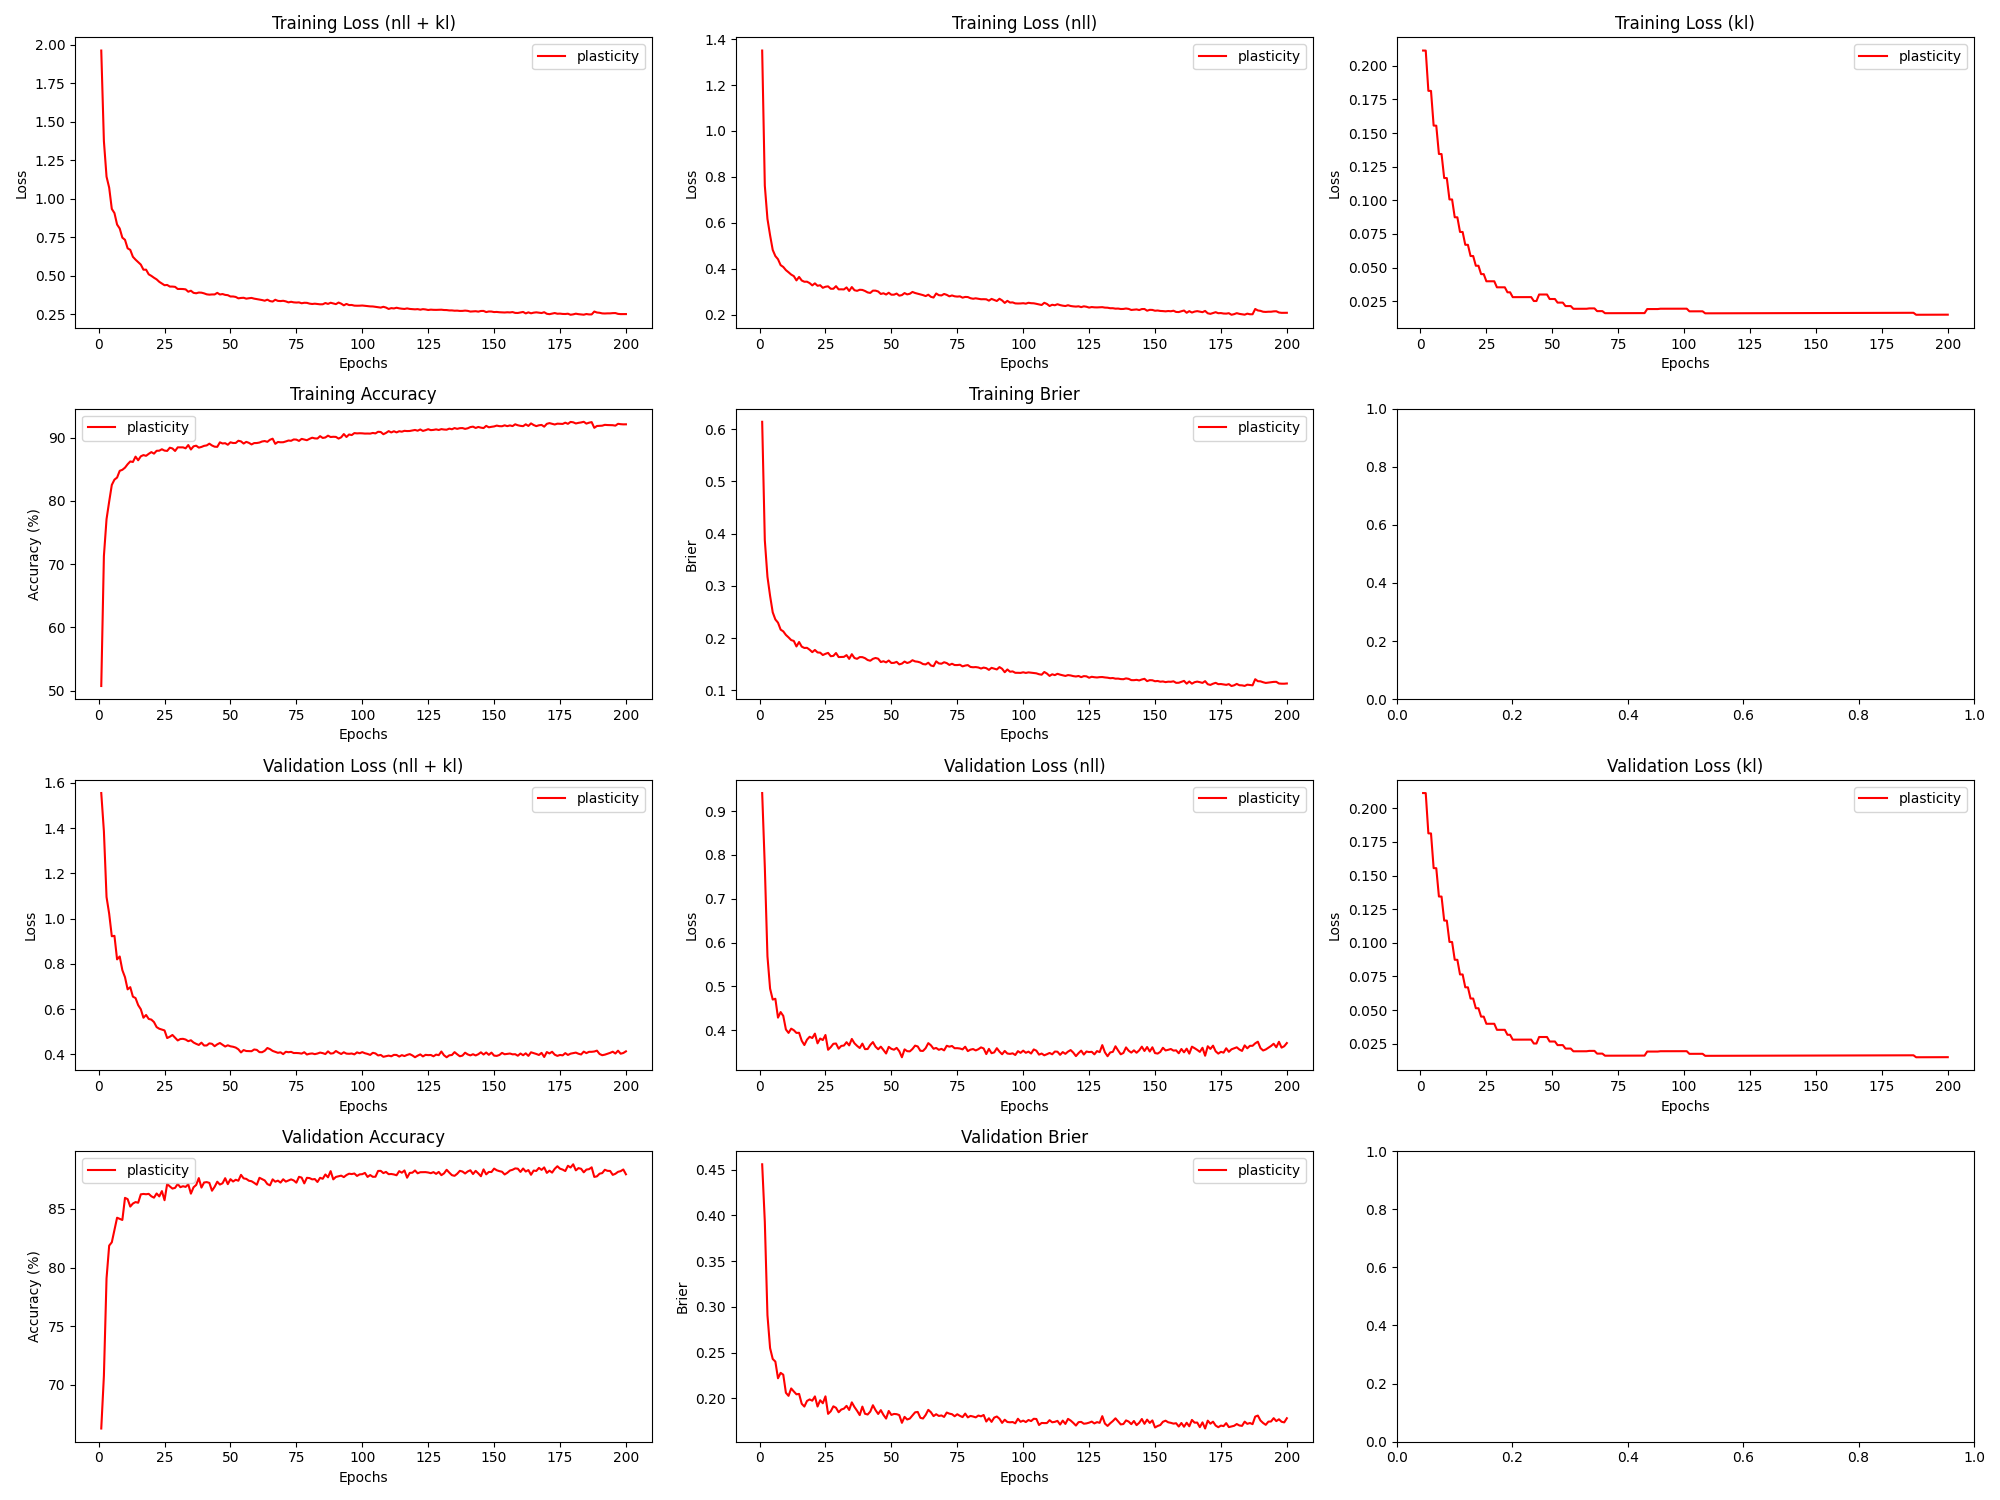

Source data for this figure (header and first rows):
epoch, train_loss_total, train_loss_nll, train_loss_kl, train_loss_penalty, train_acc, train_brier, val_loss_total, val_loss_nll, val_loss_kl, val_loss_penalty, val_acc, val_brier, param_count
1, 1.963, 1.35, 0.2113, 0.4019, 50.74, 0.6139, 1.555, 0.9415, 0.2113, 0.4019, 66.29, 0.4558, 803860
2, 1.375, 0.7622, 0.2113, 0.4019, 71.29, 0.3874, 1.386, 0.7726, 0.2113, 0.4019, 70.78, 0.3929, 803860
3, 1.144, 0.6175, 0.1814, 0.3454, 77.13, 0.3176, 1.095, 0.5685, 0.1814, 0.3454, 79.08, 0.2908, 690710
4, 1.073, 0.5461, 0.1813, 0.3454, 79.9, 0.2809, 1.021, 0.4947, 0.1813, 0.3454, 81.87, 0.2549, 690710
5, 0.9345, 0.4823, 0.1556, 0.2966, 82.54, 0.2495, 0.9217, 0.4696, 0.1555, 0.2966, 82.15, 0.243, 593236
6, 0.9077, 0.4556, 0.1555, 0.2966, 83.37, 0.2358, 0.9235, 0.4715, 0.1555, 0.2966, 83.21, 0.2401, 593236
7, 0.8331, 0.4418, 0.1345, 0.2568, 83.7, 0.2297, 0.8196, 0.4283, 0.1344, 0.2568, 84.24, 0.2219, 513636
8, 0.8074, 0.4161, 0.1344, 0.2568, 84.77, 0.2164, 0.8322, 0.4411, 0.1344, 0.2568, 84.15, 0.2278, 513636
9, 0.7479, 0.4083, 0.1166, 0.2231, 84.93, 0.213, 0.7719, 0.4323, 0.1165, 0.2231, 84.05, 0.2258, 446100
10, 0.734, 0.3944, 0.1165, 0.2231, 85.27, 0.2062, 0.7408, 0.4013, 0.1165, 0.2231, 85.93, 0.206, 446100
11, 0.6787, 0.3851, 0.1007, 0.1929, 85.81, 0.2015, 0.687, 0.3934, 0.1006, 0.1929, 85.83, 0.2027, 385886
12, 0.6686, 0.3751, 0.1006, 0.1929, 86.25, 0.1964, 0.6967, 0.4031, 0.1006, 0.1929, 85.19, 0.2107, 385886
13, 0.6236, 0.3684, 0.08741, 0.1678, 86.17, 0.1947, 0.6548, 0.3996, 0.08739, 0.1678, 85.45, 0.2074, 335636
14, 0.605, 0.3498, 0.08738, 0.1678, 87.01, 0.1842, 0.6486, 0.3934, 0.08737, 0.1678, 85.58, 0.2043, 335636
15, 0.5885, 0.3649, 0.07651, 0.1471, 86.44, 0.1927, 0.6174, 0.3938, 0.0765, 0.1471, 85.52, 0.2048, 294270
16, 0.573, 0.3493, 0.07649, 0.1471, 87.06, 0.1838, 0.5991, 0.3755, 0.07648, 0.1471, 86.23, 0.194, 294270
17, 0.5398, 0.3439, 0.06695, 0.1289, 87.25, 0.1813, 0.5616, 0.3657, 0.06694, 0.1289, 86.27, 0.1909, 257886
18, 0.54, 0.3441, 0.06693, 0.1289, 87.14, 0.1816, 0.5737, 0.3779, 0.06692, 0.1289, 86.24, 0.1971, 257886
19, 0.5096, 0.338, 0.0586, 0.113, 87.45, 0.1779, 0.5562, 0.3846, 0.05859, 0.113, 86.28, 0.1987, 226052
20, 0.4997, 0.3281, 0.05859, 0.113, 87.72, 0.1733, 0.5533, 0.3817, 0.05858, 0.113, 86.07, 0.1973, 226052
21, 0.4874, 0.3369, 0.05138, 0.09919, 87.49, 0.1775, 0.5423, 0.3918, 0.05137, 0.09919, 85.95, 0.202, 198372
22, 0.4769, 0.3263, 0.05137, 0.09919, 87.94, 0.1727, 0.5201, 0.3696, 0.05136, 0.09919, 86.31, 0.191, 198372
23, 0.461, 0.3286, 0.04515, 0.08724, 87.95, 0.1723, 0.5129, 0.3806, 0.04514, 0.08724, 86.06, 0.1978, 174486
24, 0.4499, 0.3175, 0.04514, 0.08724, 88.18, 0.1678, 0.5095, 0.3771, 0.04514, 0.08724, 86.51, 0.1945, 174486
25, 0.439, 0.3221, 0.03983, 0.07703, 87.96, 0.1701, 0.5055, 0.3886, 0.03983, 0.07703, 85.73, 0.2021, 154070
26, 0.4407, 0.3239, 0.03983, 0.07703, 87.91, 0.1719, 0.4717, 0.3548, 0.03983, 0.07703, 87.12, 0.1829, 154070
27, 0.4302, 0.3134, 0.03983, 0.07703, 88.42, 0.1656, 0.4776, 0.3608, 0.03983, 0.07703, 86.91, 0.1857, 154070
28, 0.4301, 0.3133, 0.03983, 0.07703, 88.31, 0.1661, 0.4854, 0.3685, 0.03983, 0.07703, 86.72, 0.1912, 154070
29, 0.4284, 0.3246, 0.03534, 0.06842, 87.9, 0.1717, 0.473, 0.3692, 0.03534, 0.06842, 86.78, 0.1896, 136836
30, 0.4145, 0.3107, 0.03534, 0.06842, 88.48, 0.1639, 0.4611, 0.3574, 0.03534, 0.06842, 87.12, 0.1847, 136836
31, 0.4148, 0.311, 0.03534, 0.06842, 88.48, 0.164, 0.4675, 0.3637, 0.03534, 0.06842, 86.84, 0.1877, 136836
32, 0.4142, 0.3104, 0.03534, 0.06842, 88.48, 0.1643, 0.4683, 0.3645, 0.03534, 0.06842, 86.92, 0.1887, 136836
33, 0.412, 0.3191, 0.03164, 0.06127, 88.33, 0.1676, 0.4651, 0.3722, 0.03164, 0.06127, 86.87, 0.1917, 122532
34, 0.3967, 0.3038, 0.03164, 0.06127, 88.84, 0.1604, 0.4578, 0.3649, 0.03164, 0.06127, 87.09, 0.1872, 122532
35, 0.4032, 0.3209, 0.02804, 0.05433, 88.14, 0.1694, 0.462, 0.3796, 0.02804, 0.05433, 86.29, 0.1955, 108660
36, 0.3894, 0.307, 0.02804, 0.05433, 88.64, 0.1621, 0.4521, 0.3697, 0.02804, 0.05433, 86.83, 0.1904, 108660
37, 0.3866, 0.3043, 0.02804, 0.05433, 88.74, 0.1605, 0.4462, 0.3638, 0.02804, 0.05433, 87.03, 0.1863, 108660
38, 0.3914, 0.309, 0.02804, 0.05433, 88.43, 0.1638, 0.4412, 0.3589, 0.02805, 0.05433, 87.62, 0.1816, 108660
39, 0.3906, 0.3082, 0.02805, 0.05433, 88.54, 0.1637, 0.4513, 0.369, 0.02805, 0.05433, 86.81, 0.1909, 108660
40, 0.3861, 0.3037, 0.02805, 0.05433, 88.71, 0.1618, 0.4387, 0.3563, 0.02805, 0.05433, 87.24, 0.1831, 108660
41, 0.3797, 0.2973, 0.02805, 0.05433, 88.79, 0.1583, 0.439, 0.3566, 0.02806, 0.05433, 87.28, 0.1822, 108660
42, 0.3776, 0.2952, 0.02806, 0.05433, 89.06, 0.1568, 0.4483, 0.3659, 0.02806, 0.05433, 87.21, 0.1854, 108660
43, 0.379, 0.3052, 0.02515, 0.04872, 88.77, 0.1605, 0.4463, 0.3724, 0.02515, 0.04872, 86.54, 0.1924, 97430
44, 0.379, 0.3051, 0.02516, 0.04872, 88.58, 0.1621, 0.4357, 0.3618, 0.02516, 0.04872, 86.88, 0.187, 97430
45, 0.3893, 0.3014, 0.03, 0.05792, 88.56, 0.1607, 0.444, 0.3561, 0.03, 0.05792, 87.31, 0.1828, 115844
46, 0.3787, 0.2908, 0.02999, 0.05792, 89.27, 0.1544, 0.4499, 0.362, 0.02999, 0.05792, 87.07, 0.187, 115844
47, 0.3816, 0.2937, 0.02999, 0.05792, 89.09, 0.1559, 0.4423, 0.3544, 0.02999, 0.05792, 87.17, 0.1818, 115844
48, 0.3762, 0.2882, 0.02999, 0.05792, 89.14, 0.1537, 0.4343, 0.3463, 0.02999, 0.05792, 87.61, 0.1778, 115844
49, 0.3743, 0.296, 0.02665, 0.05157, 88.89, 0.1573, 0.4398, 0.3616, 0.02665, 0.05157, 87.1, 0.1861, 103140
50, 0.3657, 0.2875, 0.02665, 0.05157, 89.28, 0.1526, 0.4352, 0.357, 0.02666, 0.05157, 87.53, 0.1818, 103140
51, 0.3658, 0.2876, 0.02666, 0.05157, 89.16, 0.1528, 0.4332, 0.355, 0.02666, 0.05157, 87.33, 0.1829, 103140
52, 0.3628, 0.2924, 0.02397, 0.04644, 89.17, 0.1547, 0.4296, 0.3592, 0.02397, 0.04644, 87.47, 0.1826, 92876
53, 0.3537, 0.2833, 0.02397, 0.04644, 89.52, 0.1499, 0.422, 0.3516, 0.02398, 0.04644, 87.39, 0.1816, 92876
54, 0.3563, 0.2858, 0.02398, 0.04644, 89.42, 0.1514, 0.4082, 0.3378, 0.02398, 0.04644, 87.89, 0.1732, 92876
55, 0.3573, 0.2945, 0.02139, 0.04141, 89.08, 0.1553, 0.4186, 0.3558, 0.02139, 0.04141, 87.59, 0.1797, 82820
56, 0.3516, 0.2888, 0.02139, 0.04141, 89.35, 0.1525, 0.4145, 0.3517, 0.0214, 0.04141, 87.55, 0.1768, 82820
57, 0.3544, 0.2916, 0.0214, 0.04141, 89.19, 0.1542, 0.414, 0.3512, 0.0214, 0.04141, 87.39, 0.1778, 82820
58, 0.3564, 0.2995, 0.01937, 0.0375, 88.94, 0.1579, 0.4136, 0.3567, 0.01938, 0.0375, 87.35, 0.1812, 75004
59, 0.3518, 0.2949, 0.01938, 0.0375, 89.15, 0.1556, 0.4212, 0.3644, 0.01938, 0.0375, 87.21, 0.1846, 75004
60, 0.3488, 0.2919, 0.01938, 0.0375, 89.16, 0.1549, 0.4193, 0.3624, 0.01939, 0.0375, 87.05, 0.1851, 75004
... 140 more rows
